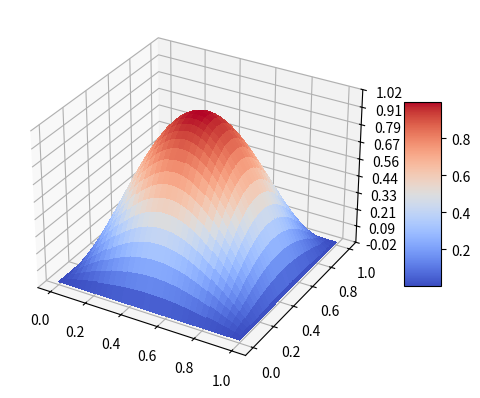

Write Python code to recreate this figure.
import numpy as np
import scipy.sparse.linalg

#from mpl_toolkits.mplot3d import Axes3D
import matplotlib.pyplot as plt
#import matplotlib.pylab as plab
from matplotlib import cm
from matplotlib.ticker import LinearLocator, FormatStrFormatter

class SetupElliptic:
    def __init__(self, dx: float, dy: float, f, x_range, y_range, boundary_right, boundary_up, boundary_left, boundary_down):
        self.x_range = x_range
        self.y_range = y_range
        self.boundary_left = boundary_left
        self.boundary_right = boundary_right
        self.boundary_up = boundary_up
        self.boundary_down = boundary_down        

        self.f = f
        self.x_num = round((self.x_range[1] - self.x_range[0]) / dx) + 1
        self.y_num = round((self.y_range[1] - self.y_range[0]) / dy) + 1
        self.X, self.dx = np.linspace(*self.x_range, self.x_num, retstep=True)
        self.Y, self.dy = np.linspace(*self.y_range, self.y_num, retstep=True)

def scheme_elliptic(setup):
    ex = np.ones(setup.x_num-2)
    A = scipy.sparse.dia_matrix((np.array([-1/setup.dx**2 * ex, 2*(1/setup.dx**2 + 1/setup.dy**2) * ex, -1/setup.dx**2 * ex]), [-1, 0, 1]), shape=(setup.x_num-2, setup.x_num-2))
    B = scipy.sparse.dia_matrix((-1/setup.dy**2 * ex, [0]), shape=(setup.x_num-2, setup.x_num-2))
    X_data = [ [None]*(setup.y_num-2) for i in range(setup.y_num-2)]
    X_data[0][0] = A
    for i in range(1,setup.y_num-2):
        X_data[i][i] = A
        X_data[i-1][i] = B
        X_data[i][i-1] = B
    X = scipy.sparse.bmat(X_data, format="csc")
    f_vec = np.zeros((setup.x_num-2) * (setup.y_num-2))
    n = 0
    for j in range(setup.y_num-2):
        for i in range(setup.x_num-2):
            f_vec[n] += setup.f(setup.X[i+1], setup.Y[j+1])
            if (i == 0):
                f_vec[n] += 1/setup.dx**2 * setup.boundary_left(setup.Y[j+1])
            if (i == setup.x_num-3):
                f_vec[n] += 1/setup.dx**2 * setup.boundary_right(setup.Y[j+1])
            if (j == 0):
                f_vec[n] += 1/setup.dy**2 * setup.boundary_down(setup.X[i+1])
            if (j == setup.y_num-3):
                f_vec[n] += 1/setup.dy**2 * setup.boundary_up(setup.X[i+1])
            n+=1

    u = scipy.sparse.linalg.spsolve(X, f_vec).reshape(setup.y_num-2, setup.x_num-2) # od 1 do Nx-1, 1 do Ny-1
    r = np.zeros((setup.y_num, setup.x_num))
    for j in range(setup.y_num):
        r[j,0] = setup.boundary_left(setup.Y[j])
        r[j,setup.x_num-1] = setup.boundary_right(setup.Y[j])
    for i in range(setup.x_num):
        r[0,i] = setup.boundary_down(setup.X[i])
        r[setup.y_num-1,i] = setup.boundary_up(setup.X[i])
    r[1:setup.y_num-1, 1:setup.x_num-1] = u
    return r

def plot_surface(u, setup, i = 1):
    fig = plt.figure(i)
    ax = plt.axes(projection='3d')
    X, Y = np.meshgrid(setup.X, setup.Y)
    surf = ax.plot_surface(X, Y, u, cmap=cm.coolwarm,
                           linewidth=0, antialiased=False)
    ax.zaxis.set_major_locator(LinearLocator(10))
    ax.zaxis.set_major_formatter(FormatStrFormatter('%.02f'))
    fig.colorbar(surf, shrink=0.5, aspect=5)


setup_elliptic = SetupElliptic(0.01, 0.01,
    lambda x,y: (2)*(np.pi ** 2)*np.sin(np.pi*x)*np.sin(np.pi*y),
    (0.0, 1.0), (0.0, 1.0),
    lambda y: 0.0, # boundary right
    lambda x: 0.0, # boundary up
    lambda y: 0.0, # boundary left
    lambda x: 0.0  # boundary down
)
numerical_elliptic = scheme_elliptic(setup_elliptic)


# exact solution
#X, Y = np.meshgrid(setup_elliptic.X, setup_elliptic.Y)
#exact_elliptic = setup_elliptic.exact(X, Y)
#print("exact=", exact_elliptic)


plot_surface(numerical_elliptic, setup_elliptic, 1)
#plot_surface(exact_elliptic, setup_elliptic, 2)
#plot_surface(numerical_elliptic - exact_elliptic, setup_elliptic, 3)
plt.show()



"""
steps = [.1, .05, .01, .005, .001]
times = []
errors = []
for h in steps:
    pass
    # TODO
"""